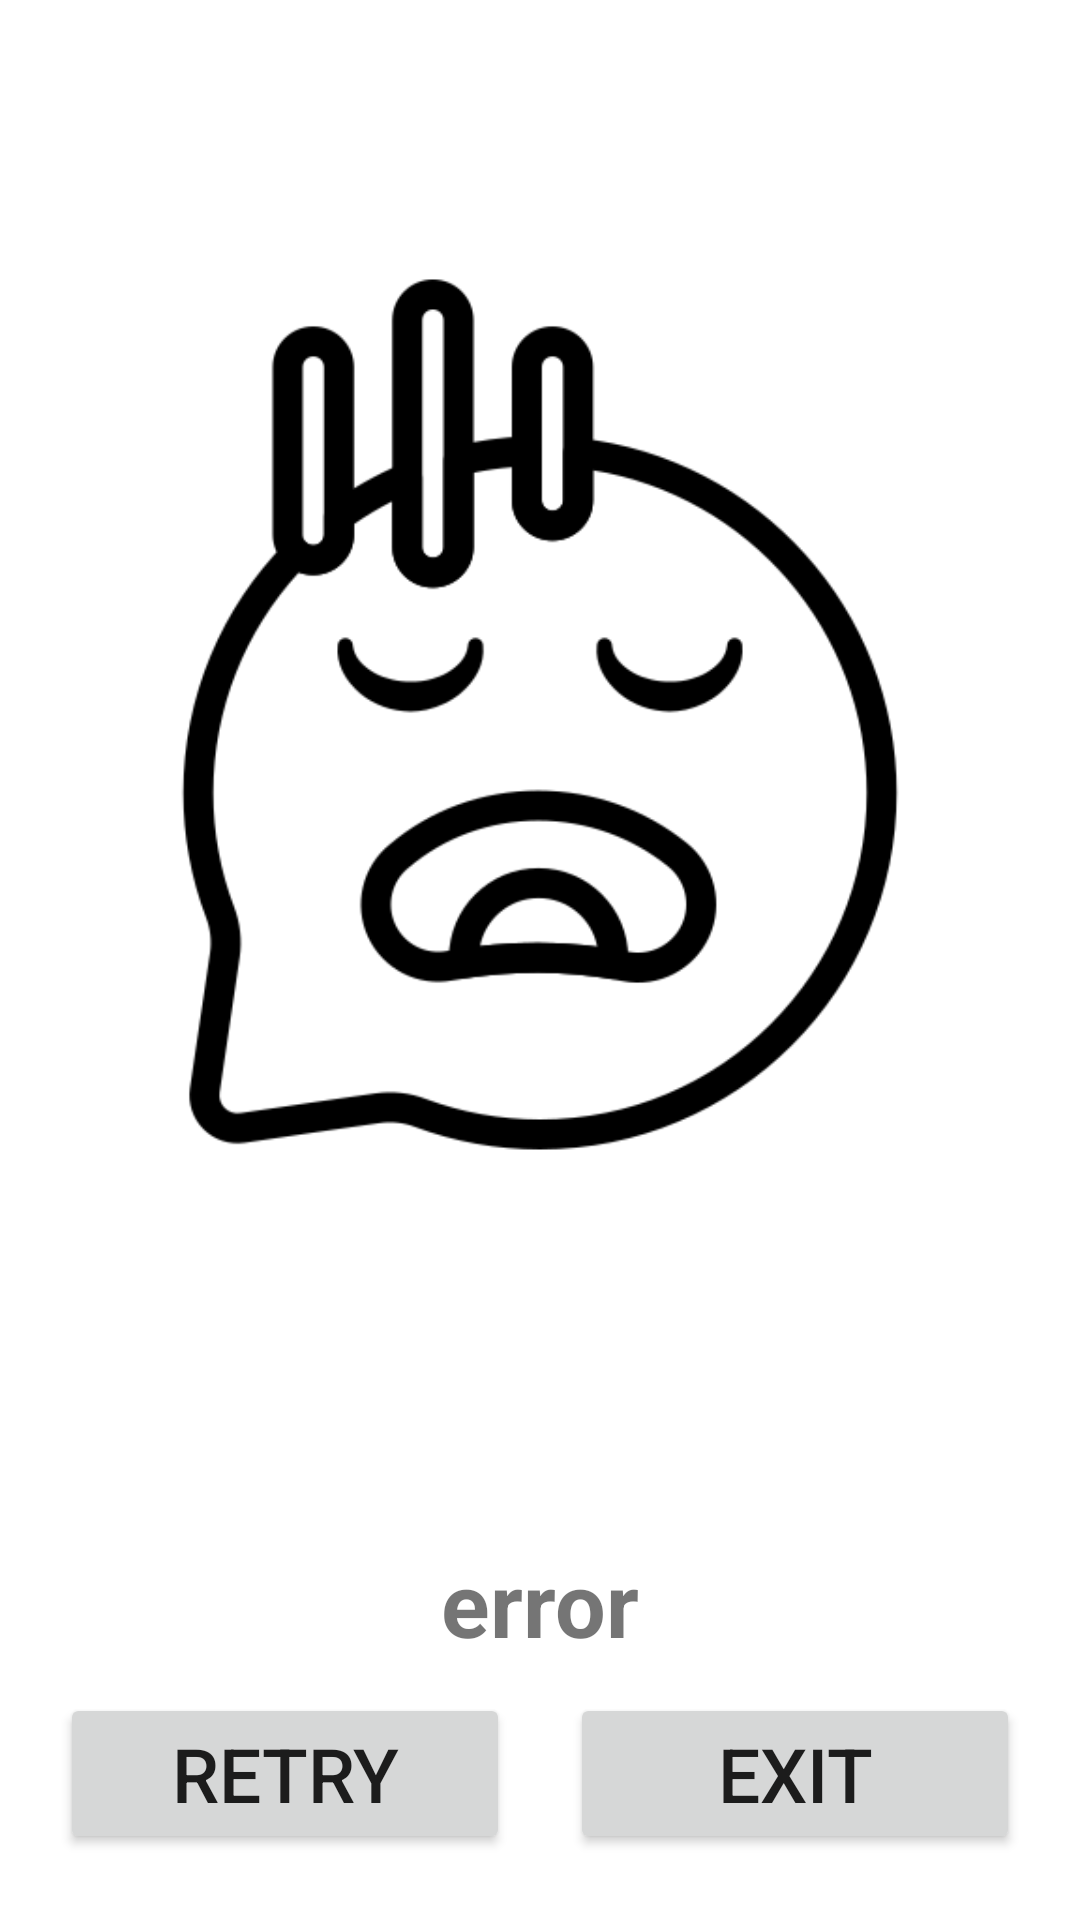

Android layout source for this screen:
<!-- AndroidManifest.xml: application theme Theme.MyApp -->
<!-- res/layout/activity_error.xml -->
<?xml version="1.0" encoding="utf-8"?>
<androidx.constraintlayout.widget.ConstraintLayout xmlns:android="http://schemas.android.com/apk/res/android"
    xmlns:app="http://schemas.android.com/apk/res-auto"
    xmlns:tools="http://schemas.android.com/tools"
    android:layout_width="match_parent"
    android:layout_height="match_parent"
    tools:context=".ErrorActivity">
    <ImageView
        android:id="@+id/imageView"
        android:layout_width="match_parent"
        android:layout_height="wrap_content"
        android:layout_margin="20sp"
        android:src="@drawable/sad"
        app:layout_constraintBottom_toTopOf="@+id/error"
        app:layout_constraintEnd_toEndOf="parent"
        app:layout_constraintStart_toStartOf="parent"
        app:layout_constraintTop_toTopOf="parent" />

    <TextView
        android:id="@+id/error"
        android:layout_width="wrap_content"
        android:layout_height="wrap_content"
        android:text="error"
        android:textSize="30sp"
        android:textStyle="bold"
        app:layout_constraintBottom_toTopOf="@id/buttons"
        app:layout_constraintEnd_toEndOf="parent"
        app:layout_constraintStart_toStartOf="parent"
        app:layout_constraintTop_toBottomOf="@+id/imageView" />
    <LinearLayout
        android:layout_width="match_parent"
        android:layout_height="wrap_content"
        android:gravity="center"
        android:id="@+id/buttons"
        android:orientation="horizontal"
        android:layout_marginBottom="50sp"
        android:weightSum="3"
        app:layout_constraintTop_toBottomOf="@id/error"
        app:layout_constraintBottom_toBottomOf="parent"
        app:layout_constraintEnd_toEndOf="parent"
        app:layout_constraintStart_toStartOf="parent"
        >
        <Button
            android:layout_width="130sp"
            android:layout_height="wrap_content"
            android:id="@+id/retry"
            android:text="Retry"
            android:textSize="25sp"
            android:layout_margin="10sp"
            android:layout_weight="1"
            />
        <Button
            android:layout_width="130sp"
            android:layout_height="wrap_content"
            android:id="@+id/exit"
            android:text="Exit"
            android:textSize="25sp"
            android:layout_margin="10sp"
            android:layout_weight="1"
            />
    </LinearLayout>


</androidx.constraintlayout.widget.ConstraintLayout>
<!-- resources referenced by this layout -->
<resources>
  <!-- drawable sad: png bitmap (drawable, 18433 bytes) -->
  <style name="Theme.MyApp" parent="Theme.MaterialComponents.DayNight.DarkActionBar">
  
          <item name="colorPrimary">@color/purple_500</item>
          <item name="colorPrimaryVariant">@color/purple_700</item>
          <item name="colorOnPrimary">@color/white</item>
          <item name="colorSecondary">@color/teal_200</item>
          <item name="colorSecondaryVariant">@color/teal_700</item>
          <item name="colorOnSecondary">@color/black</item>
          <item name="android:statusBarColor">?attr/colorPrimaryVariant</item>
      </style>
  <color name="purple_500">#FF6200EE</color>
  <color name="purple_700">#FF3700B3</color>
  <color name="white">#FFFFFFFF</color>
  <color name="teal_200">#FF03DAC5</color>
  <color name="teal_700">#FF018786</color>
  <color name="black">#FF000000</color>
</resources>
